The GitHub repository nohyung/KIAS_CAC_Summer_School_2021_Examples contains a labelled image folder "COVID" with 2 categories: COVID patients, normal patients. Examples follow, each with its label.

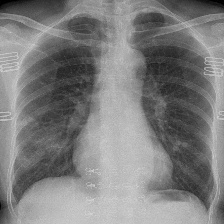
Label: COVID patients

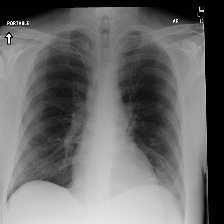
Label: normal patients

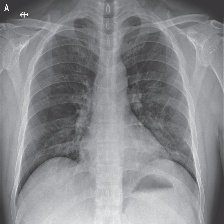
Label: COVID patients

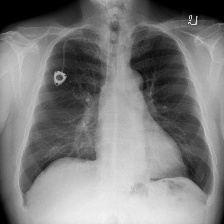
Label: normal patients

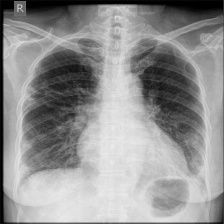
Label: COVID patients

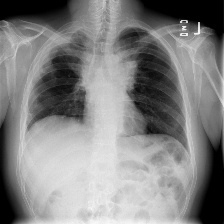
Label: normal patients
